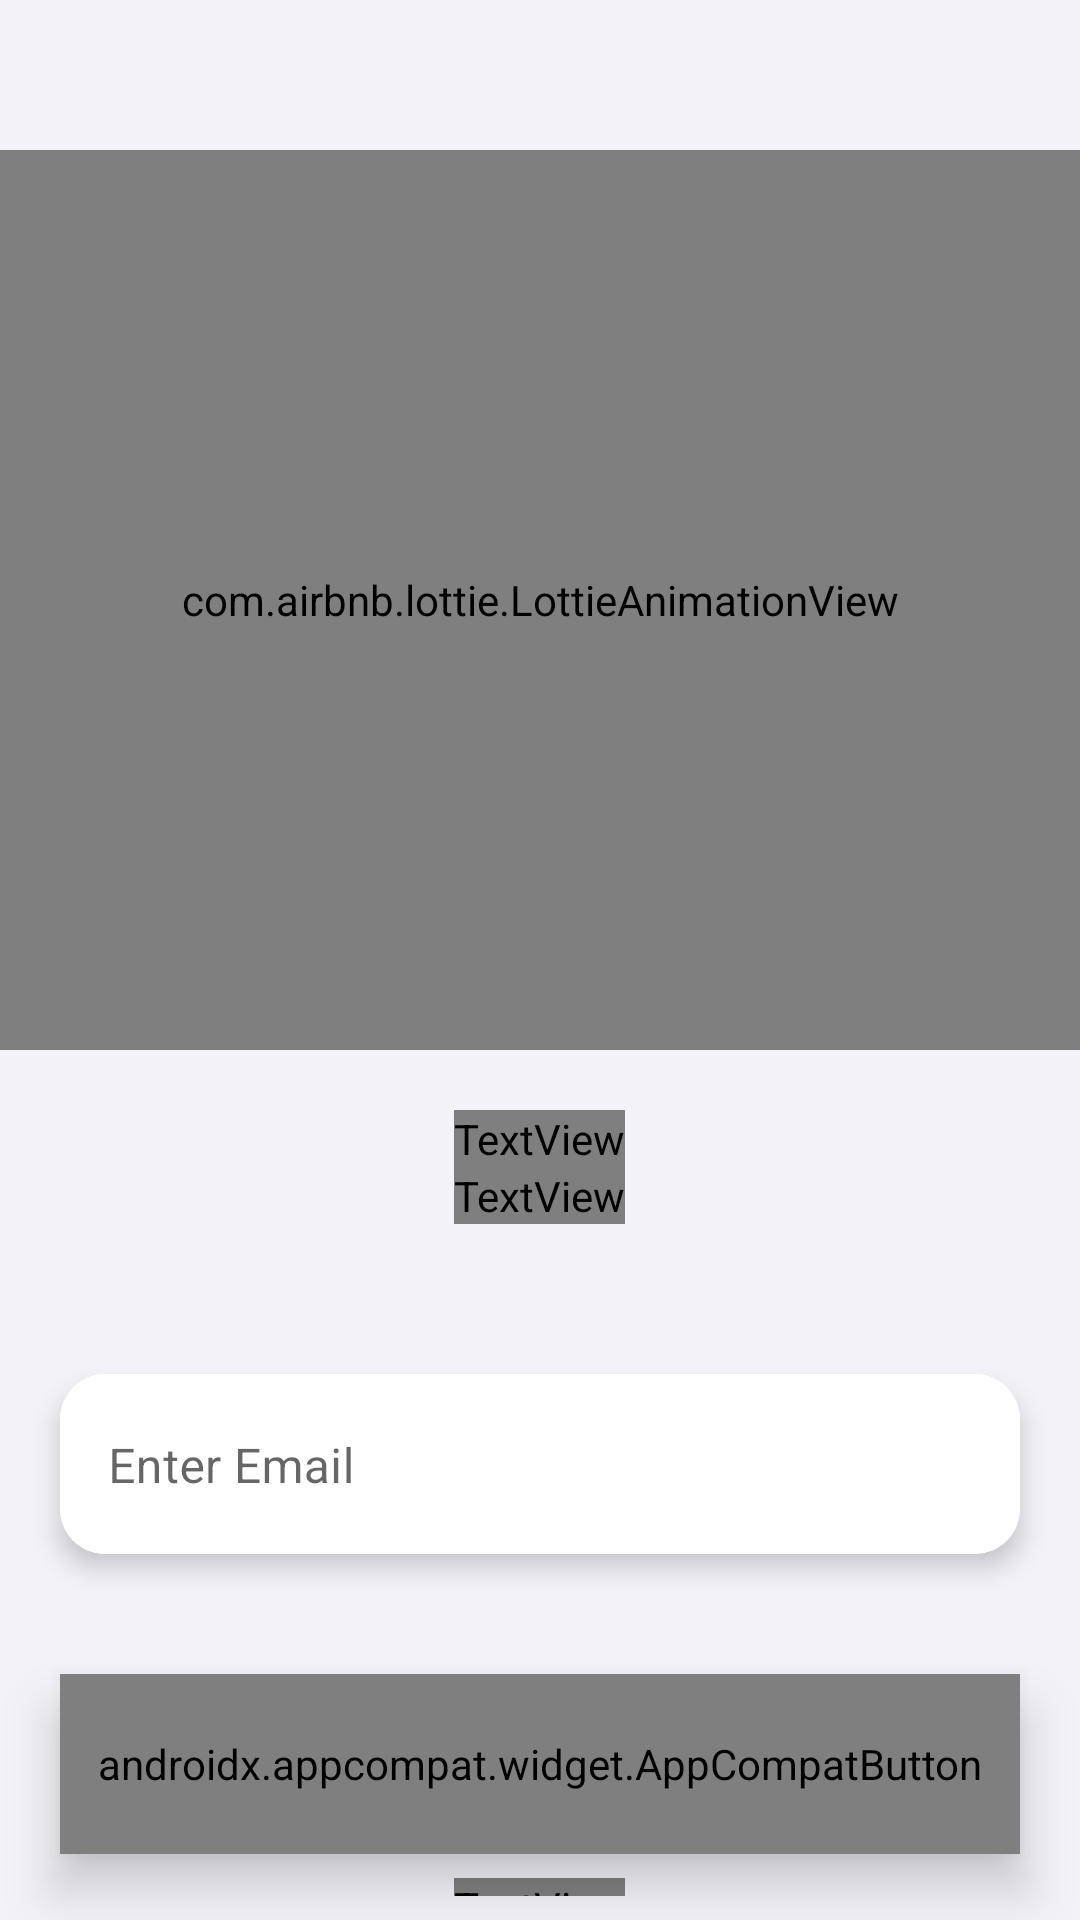

This screen was rendered from an Android layout file. Write that file and the resources it references.
<!-- AndroidManifest.xml: application theme Theme.LogInProject -->
<!-- res/layout/forgetpass.xml -->
<?xml version="1.0" encoding="utf-8"?>
<RelativeLayout xmlns:android="http://schemas.android.com/apk/res/android"
    xmlns:app="http://schemas.android.com/apk/res-auto"
    xmlns:tools="http://schemas.android.com/tools"
    android:layout_width="match_parent"
    android:layout_height="match_parent"
    android:background="#F2F2F8"
    tools:context=".MainActivity">

    <com.airbnb.lottie.LottieAnimationView
        android:id="@+id/lotti_forgot"
        android:layout_marginTop="50dp"
        android:layout_width="380dp"
        android:layout_height="300dp"
        android:layout_centerHorizontal="true"
        app:lottie_autoPlay="true"
        app:lottie_loop="true"
        app:lottie_rawRes="@raw/lottie">

    </com.airbnb.lottie.LottieAnimationView>




<LinearLayout
    android:layout_width="match_parent"
    android:layout_height="match_parent"
    android:orientation="vertical"
    android:gravity="center_horizontal"
    android:layout_marginTop="350dp">

    <TextView
        android:id="@+id/txtForgot"
        android:layout_width="wrap_content"
        android:layout_marginTop="20dp"
        android:layout_height="wrap_content"
        android:fontFamily="@font/regular"
        android:text="Please Enter Your Email Address  "
        android:layout_gravity="center"
        android:textSize="15sp"
        android:textStyle="normal"
        android:textColor="#3D3749"/>
    <TextView
        android:id="@+id/txtForgot_1"
        android:layout_width="wrap_content"
        android:layout_height="wrap_content"
        android:text="Associated with App"
        android:layout_gravity="center"
        android:textSize="15sp"
        android:fontFamily="@font/regular"
        android:textStyle="normal"
        android:textColor="#3D3749"/>

    <androidx.cardview.widget.CardView
        android:layout_width="320dp"
        android:layout_marginTop="50dp"
        android:id="@+id/crdView"
        android:layout_height="60dp"
        android:outlineAmbientShadowColor="#fff"
        app:cardElevation="5dp"
        app:cardCornerRadius="15dp"
        app:cardMaxElevation="2dp">

        <com.google.android.material.textfield.TextInputLayout
            android:layout_width="match_parent"
            android:layout_height="match_parent">

            <EditText
                android:id="@+id/edtEid"
                android:layout_width="match_parent"
                android:layout_height="62dp"
                android:background="@color/white"
                android:hint="Enter Email"
                android:padding="15dp"
                android:inputType="textEmailAddress"
                android:maxLines="1"
                android:shadowColor="@color/white"
                android:textColorHint="#A5A5A5"
                android:textSize="16sp" />
        </com.google.android.material.textfield.TextInputLayout>



    </androidx.cardview.widget.CardView>


    <androidx.appcompat.widget.AppCompatButton
        android:id="@+id/btnLogIn"
        android:layout_width="320dp"
        android:layout_height="60dp"
        android:layout_marginTop="40dp"
        android:background="@drawable/button_grad"
        android:inputType="textCapSentences"
        android:elevation="10dp"
        android:padding="10dp"
        android:shadowDx="@integer/material_motion_duration_long_2"
        android:shadowDy="@integer/material_motion_duration_long_1"
        android:shadowRadius="@integer/material_motion_duration_long_1"
        android:text="Send"
        android:fontFamily="@font/bold"
        android:shadowColor="#7061D7"
        android:textColor="@color/white"
        android:textSize="17sp"
        android:textStyle="bold" />


    <TextView
        android:id="@+id/txtForgotPass"
        android:layout_width="wrap_content"
        android:layout_marginTop="20dp"
        android:layout_height="wrap_content"
        android:text="try another way?"
        android:fontFamily="@font/regular"
        android:layout_gravity="center"
        android:layout_margin="8dp"
        android:textSize="12sp"
        android:textStyle="normal"
        android:textColor="#87868F"/>



</LinearLayout>

</RelativeLayout>
<!-- resources referenced by this layout -->
<resources>
  <!-- drawable button_grad (drawable) -->
  <?xml version="1.0" encoding="utf-8"?>
  <selector xmlns:android="http://schemas.android.com/apk/res/android">
      <item>
  
              <shape
                  android:shape="rectangle">
  
  
                  <corners
                      android:radius="16dp">
                  </corners>
                  <gradient
                      android:startColor="#615EE8"
                      android:endColor="#7F6CEF"/>
  
              </shape>
  
  
      </item>
  </selector>
  <style name="Theme.LogInProject" parent="Theme.MaterialComponents.DayNight.NoActionBar">
          
          <item name="colorPrimary">@color/purple_500</item>
          <item name="colorPrimaryVariant">@color/purple_700</item>
          <item name="colorOnPrimary">@color/white</item>
          
          <item name="colorSecondary">@color/teal_200</item>
          <item name="colorSecondaryVariant">@color/teal_700</item>
          <item name="colorOnSecondary">@color/black</item>
          
          <item name="android:statusBarColor" tools:targetApi="21">?attr/colorPrimaryVariant</item>
          
      </style>
  <!-- not gathered from this repository: default colours our renderer supplied (Android Studio template values) -->
  <color name="purple_500">#FF6200EE</color>
  <color name="purple_700">#FF3700B3</color>
  <color name="teal_200">#FF03DAC5</color>
  <color name="teal_700">#FF018786</color>
  <color name="black">#FF000000</color>
  <color name="white">#FFFFFFFF</color>
</resources>
